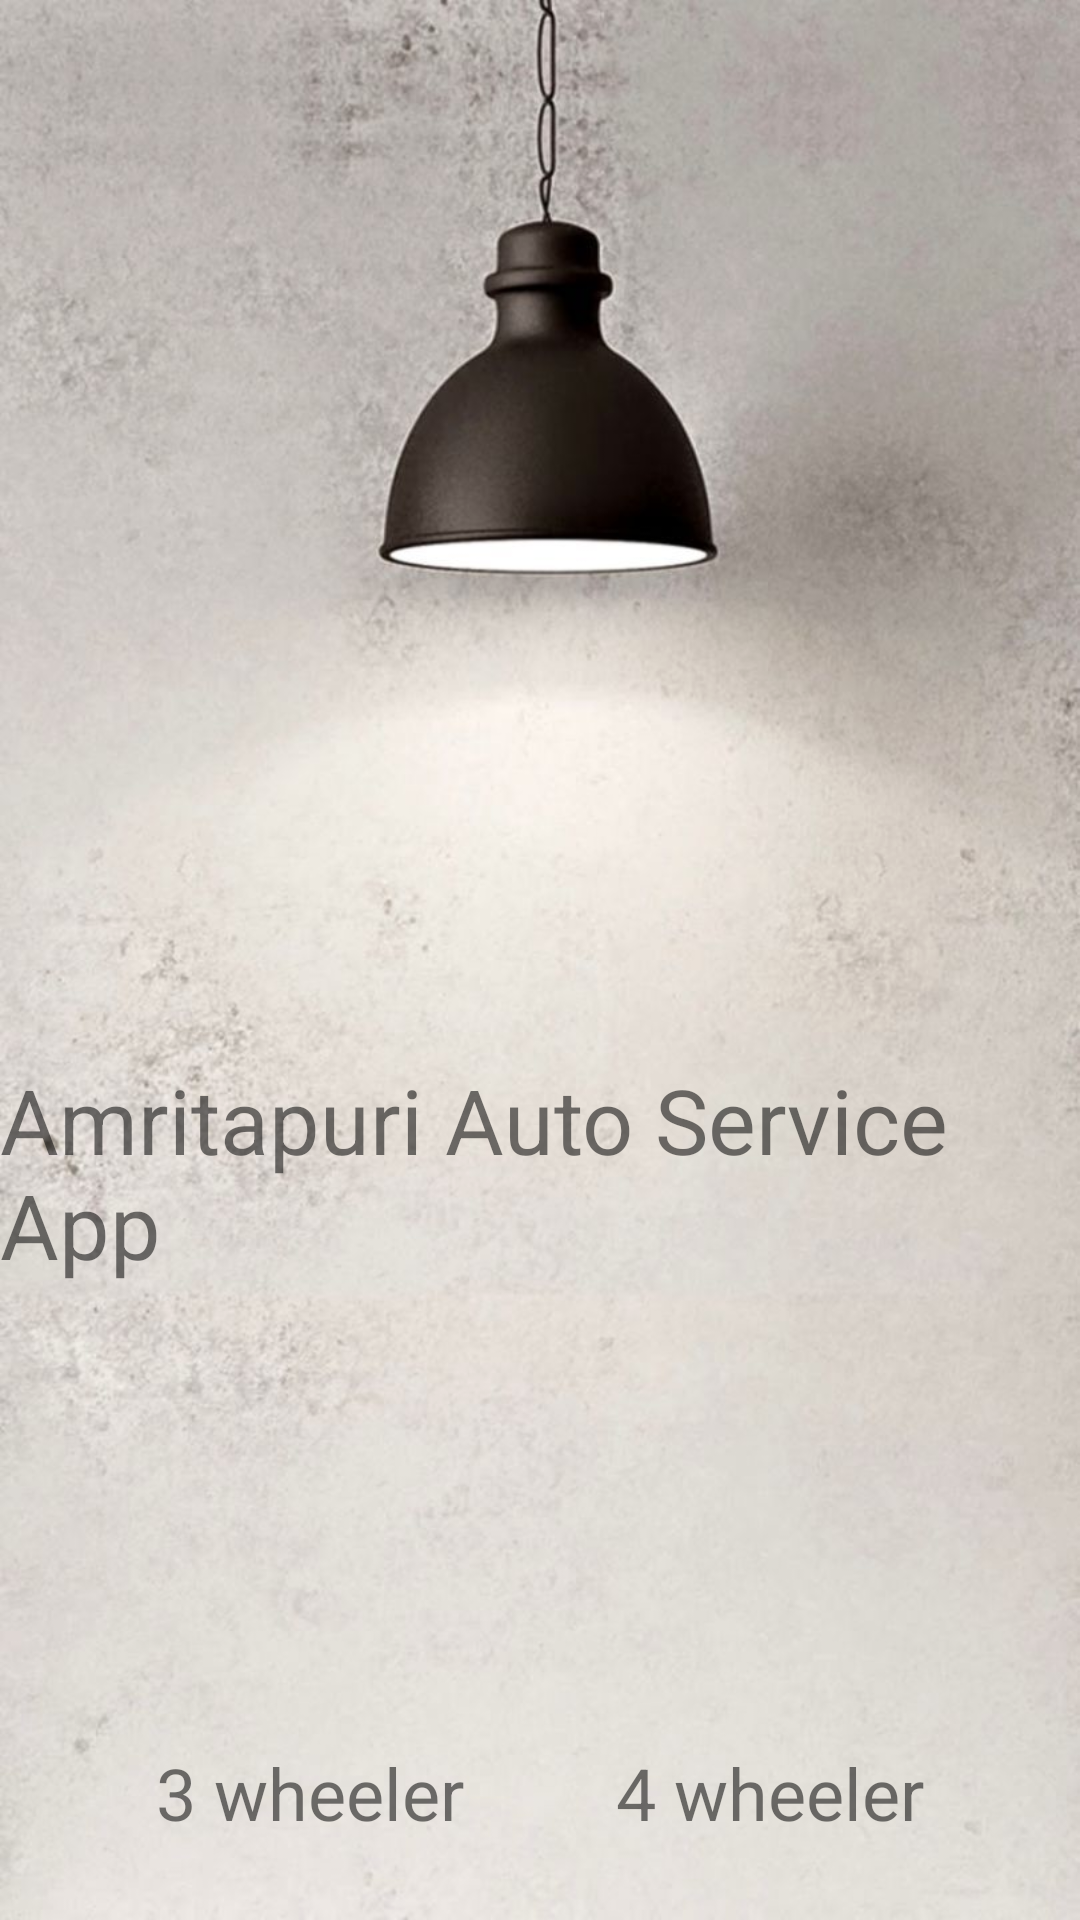

The Android layout XML behind this screen, and the referenced resources:
<!-- AndroidManifest.xml: application theme AppTheme -->
<!-- res/layout/activity_main.xml -->
<?xml version="1.0" encoding="utf-8"?>
<androidx.constraintlayout.widget.ConstraintLayout xmlns:android="http://schemas.android.com/apk/res/android"
    xmlns:app="http://schemas.android.com/apk/res-auto"
    xmlns:tools="http://schemas.android.com/tools"
    android:layout_width="match_parent"
    android:layout_height="match_parent"
    android:background="@drawable/homepagebackground"
    tools:context=".MainActivity">

    <ImageView
        android:id="@+id/fourWheel"
        android:layout_width="100dp"
        android:layout_height="100dp"
        app:layout_constraintBottom_toBottomOf="@+id/threeWheel"
        app:layout_constraintEnd_toEndOf="parent"
        app:layout_constraintHorizontal_bias="0.5"
        app:layout_constraintStart_toEndOf="@+id/threeWheel"
        app:layout_constraintTop_toTopOf="@+id/threeWheel"
        tools:srcCompat="@tools:sample/avatars[6]" />

    <ImageView
        android:id="@+id/threeWheel"
        android:layout_width="100dp"
        android:layout_height="100dp"
        app:layout_constraintBottom_toTopOf="@+id/autothreetitle"
        app:layout_constraintEnd_toStartOf="@+id/fourWheel"
        app:layout_constraintHorizontal_bias="0.5"
        app:layout_constraintStart_toStartOf="parent"
        app:layout_constraintTop_toBottomOf="@+id/title"
        tools:srcCompat="@tools:sample/avatars[6]" />

    <ImageView
        android:id="@+id/amma"
        android:layout_width="100dp"
        android:layout_height="100dp"
        android:layout_marginTop="200dp"
        app:layout_constraintBottom_toTopOf="@+id/title"
        app:layout_constraintEnd_toEndOf="@+id/title"
        app:layout_constraintStart_toStartOf="@+id/title"
        app:layout_constraintTop_toTopOf="parent"
        tools:srcCompat="@tools:sample/avatars[1]" />

    <TextView
        android:id="@+id/title"
        android:layout_width="wrap_content"
        android:layout_height="wrap_content"
        android:layout_marginStart="8dp"
        android:layout_marginLeft="8dp"
        android:layout_marginEnd="8dp"
        android:layout_marginRight="8dp"
        android:text="@string/amritapuri_auto_service_app"
        android:textSize="30sp"
        app:layout_constraintBottom_toTopOf="@+id/threeWheel"
        app:layout_constraintEnd_toEndOf="parent"
        app:layout_constraintStart_toStartOf="parent"
        app:layout_constraintTop_toBottomOf="@+id/amma" />

    <TextView
        android:id="@+id/autothreetitle"
        android:layout_width="wrap_content"
        android:layout_height="wrap_content"
        android:text="@string/_3_wheeler"
        android:textSize="24sp"
        app:layout_constraintBottom_toBottomOf="parent"
        app:layout_constraintEnd_toEndOf="@+id/threeWheel"
        app:layout_constraintHorizontal_bias="0.5"
        app:layout_constraintStart_toStartOf="@+id/threeWheel"
        app:layout_constraintTop_toBottomOf="@+id/threeWheel" />

    <TextView
        android:id="@+id/autofourwheel"
        android:layout_width="wrap_content"
        android:layout_height="wrap_content"
        android:text="@string/_4_wheeler"
        android:textSize="24sp"
        app:layout_constraintBottom_toBottomOf="@+id/autothreetitle"
        app:layout_constraintEnd_toEndOf="@+id/fourWheel"
        app:layout_constraintStart_toStartOf="@+id/fourWheel"
        app:layout_constraintTop_toTopOf="@+id/autothreetitle" />
</androidx.constraintlayout.widget.ConstraintLayout>
<!-- resources referenced by this layout -->
<resources>
  <!-- drawable homepagebackground: png bitmap (drawable-mdpi, 956861 bytes) -->
  <string name="_3_wheeler">3 wheeler</string>
  <string name="_4_wheeler">4 wheeler</string>
  <string name="amritapuri_auto_service_app">Amritapuri Auto Service App</string>
  <style name="AppTheme" parent="Theme.AppCompat.Light.DarkActionBar">
          
          <item name="colorPrimary">@color/colorPrimary</item>
          <item name="colorPrimaryDark">@color/colorPrimaryDark</item>
          <item name="colorAccent">@color/colorAccent</item>
      </style>
  <color name="colorPrimary">#008577</color>
  <color name="colorPrimaryDark">#00574B</color>
  <color name="colorAccent">#D81B60</color>
</resources>
